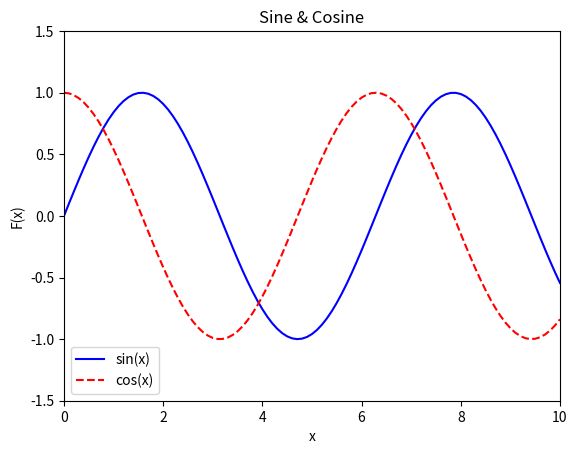

This figure's Python source:
#!/usr/bin/env python3
# vim: set ai et ts=4 sw=4:

import matplotlib as mpl
import matplotlib.pyplot as plt
import math
import os


try:
    os.mkdir('results')
except FileExistsError:
    ()

"""
График синуса и косинуса с перемещённой легендой.
"""

dpi = 80
fig = plt.figure(dpi = dpi, figsize = (512 / dpi, 384 / dpi) )
mpl.rcParams.update({'font.size': 10})

plt.axis([0, 10, -1.5, 1.5])

plt.title('Sine & Cosine')
plt.xlabel('x')
plt.ylabel('F(x)')

xs = []
sin_vals = []
cos_vals = []

x = 0.0
while x < 10.0:
    sin_vals += [ math.sin(x) ]
    cos_vals += [ math.cos(x) ]
    xs += [x]
    x += 0.1

plt.plot(xs, sin_vals, color = 'blue', linestyle = 'solid',
         label = 'sin(x)')
plt.plot(xs, cos_vals, color = 'red', linestyle = 'dashed',
         label = 'cos(x)')

plt.legend(loc = 'lower left')
fig.savefig('results/double.png')